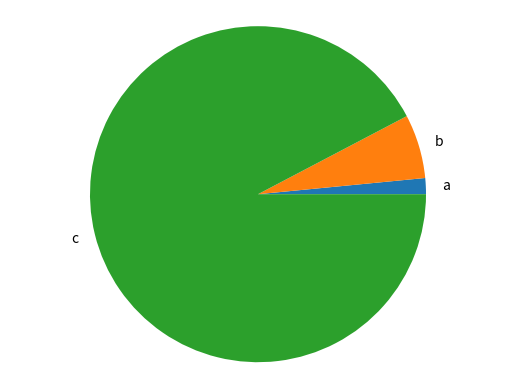

Python code for this plot:
import matplotlib.pyplot as plt
# Creando una gráficas



def generate_bar_chart(country, labels,values):
  fig,ax = plt.subplots()  # (fig) y (ax) son variables de matplotlib
  ax.bar(labels, values)
  plt.savefig(f'./imgs/{country}.png') # Guarda en un archivo
  plt.close()


def generate_pie_chart(labels, values):
  fig, ax = plt.subplots()
  ax.pie(values, labels=labels)  # aqui debemos indicarle cuales son los labels
  ax.axis('equal')
  plt.savefig('pie.png') # Guarda en un archivo
  plt.close()

if __name__ == '__main__':
  labels = ['a', 'b', 'c']
  values = [10, 40, 600]

  #generate_bar_char(labels, values)
  generate_pie_chart(labels, values)
